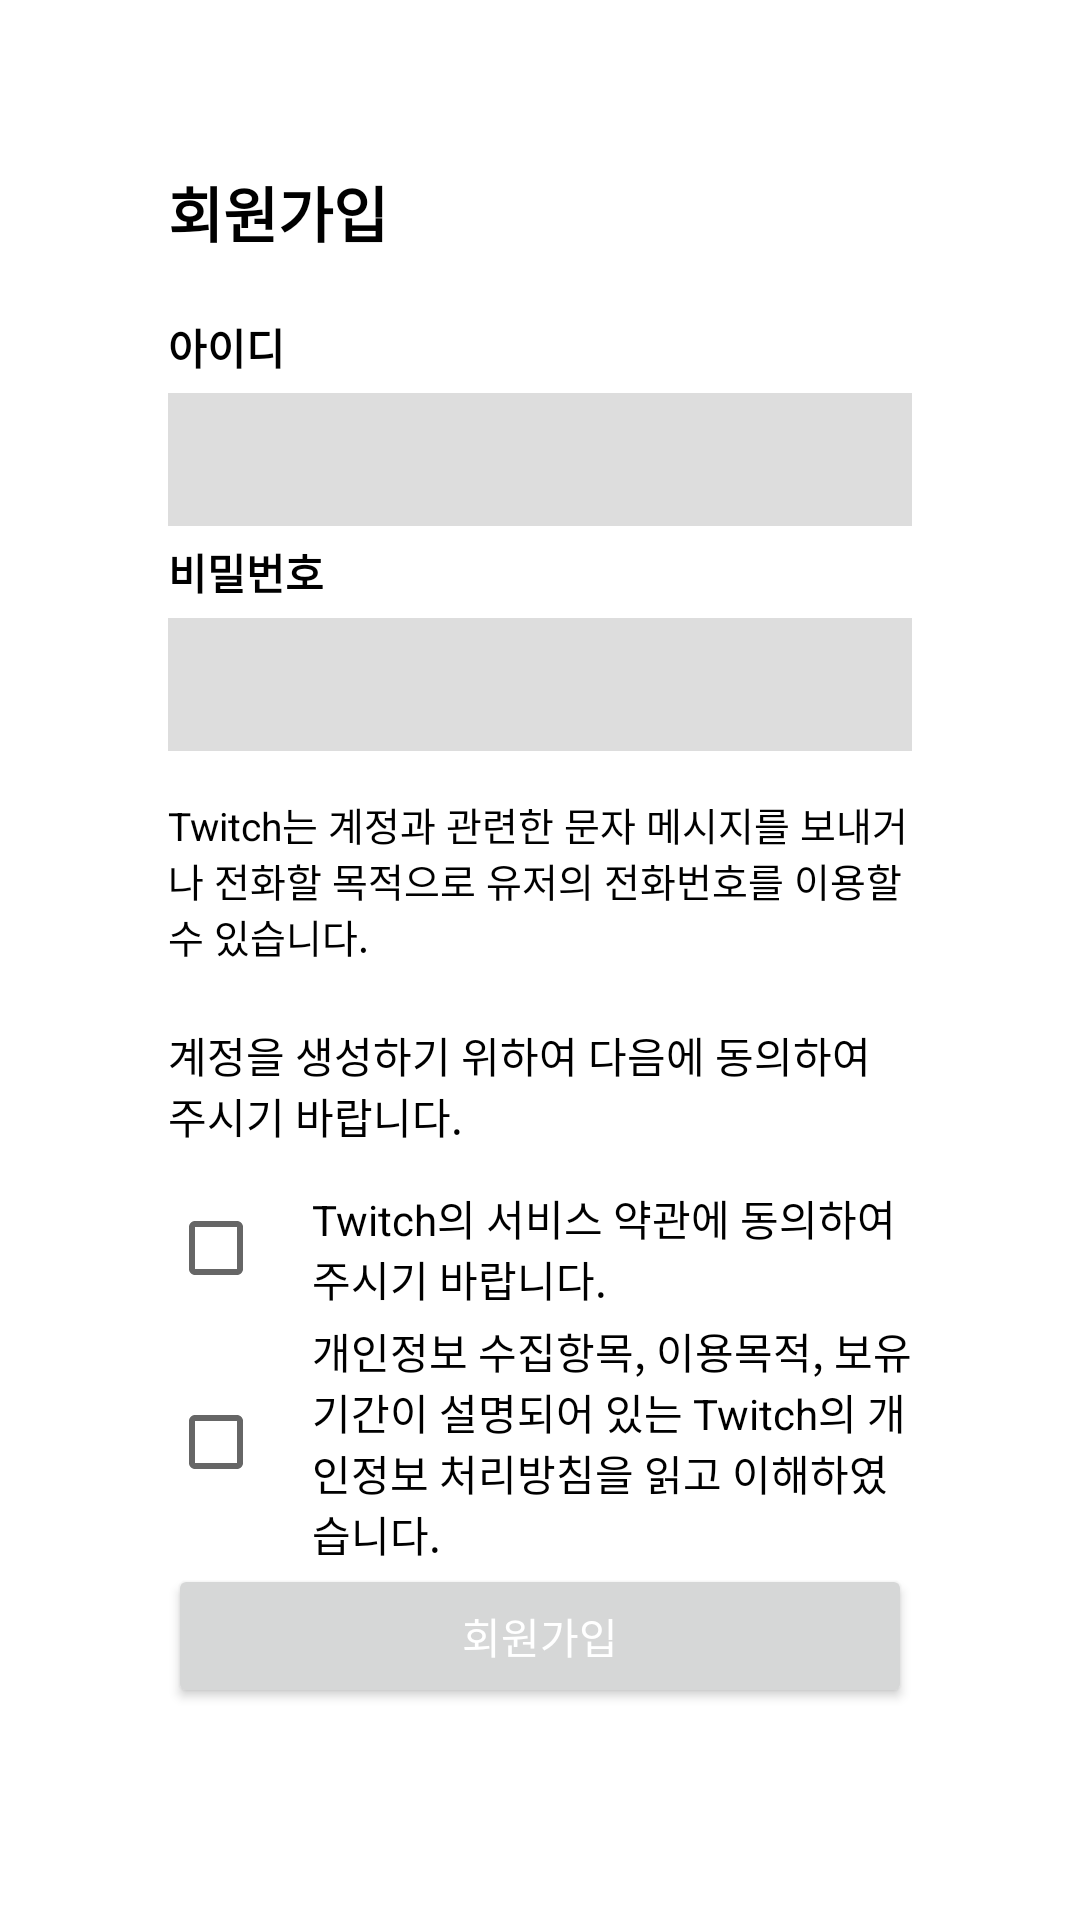

Android layout source for this screen:
<!-- AndroidManifest.xml: application theme Theme.And00_TwitchClone -->
<!-- res/layout/activity_register.xml -->
<?xml version="1.0" encoding="utf-8"?>
<LinearLayout xmlns:android="http://schemas.android.com/apk/res/android"
    xmlns:tools="http://schemas.android.com/tools"
    android:layout_width="match_parent"
    android:layout_height="match_parent"
    android:orientation="vertical"
    android:padding="56dp"
    tools:context=".RegisterActivity">

    <TextView
        android:layout_width="wrap_content"
        android:layout_height="wrap_content"
        android:layout_marginBottom="20dp"
        android:text="회원가입"
        android:textColor="@color/black"
        android:textSize="20dp"
        android:textStyle="bold" />

    <TextView
        android:layout_width="wrap_content"
        android:layout_height="wrap_content"
        android:text="아이디"
        android:textColor="@color/black"
        android:textStyle="bold" />

    <EditText
        android:id="@+id/edtRegisterId"
        android:layout_width="match_parent"
        android:layout_height="wrap_content"
        android:layout_marginVertical="5dp"
        android:background="#dddddd"
        android:padding="10dp" />

    <TextView
        android:layout_width="wrap_content"
        android:layout_height="wrap_content"
        android:text="비밀번호"
        android:textColor="@color/black"
        android:textStyle="bold" />

    <EditText
        android:id="@+id/edtRegisterPw"
        android:layout_width="match_parent"
        android:layout_height="wrap_content"
        android:layout_marginVertical="5dp"
        android:background="#dddddd"
        android:ems="10"
        android:inputType="textPassword"
        android:padding="10dp" />

    <TextView
        android:layout_width="wrap_content"
        android:layout_height="wrap_content"
        android:layout_marginVertical="10dp"
        android:text="Twitch는 계정과 관련한 문자 메시지를 보내거나 전화할 목적으로 유저의 전화번호를 이용할 수 있습니다."
        android:textColor="@color/black"
        android:textSize="13dp" />

    <TextView
        android:layout_width="wrap_content"
        android:layout_height="wrap_content"
        android:layout_marginVertical="10dp"
        android:text="계정을 생성하기 위하여 다음에 동의하여 주시기 바랍니다."
        android:textColor="@color/black" />

    <LinearLayout
        android:layout_width="match_parent"
        android:layout_height="wrap_content"
        android:gravity="center">

        <CheckBox
            android:id="@+id/checkRegister1"
            android:layout_width="wrap_content"
            android:layout_height="wrap_content" />

        <TextView
            android:layout_width="0dp"
            android:layout_height="wrap_content"
            android:layout_weight="1"
            android:text="Twitch의 서비스 약관에 동의하여 주시기 바랍니다."
            android:textColor="@color/black" />

    </LinearLayout>

    <LinearLayout
        android:layout_width="match_parent"
        android:layout_height="wrap_content"
        android:gravity="center">

        <CheckBox
            android:id="@+id/checkRegister2"
            android:layout_width="wrap_content"
            android:layout_height="wrap_content" />

        <TextView
            android:layout_width="0dp"
            android:layout_height="wrap_content"
            android:layout_weight="1"
            android:text="개인정보 수집항목, 이용목적, 보유기간이 설명되어 있는 Twitch의 개인정보 처리방침을 읽고 이해하였습니다."
            android:textColor="@color/black" />

    </LinearLayout>

    <Button
        android:id="@+id/btnRegisterSubmit"
        android:layout_width="match_parent"
        android:layout_height="wrap_content"
        android:text="회원가입" />

    <View
        android:layout_width="0dp"
        android:layout_height="0dp"
        android:layout_weight="1"/>
    <LinearLayout
        android:layout_width="match_parent"
        android:layout_height="wrap_content"
        android:orientation="vertical"
        android:gravity="bottom">

        <TextView
            android:textColor="#000"
            android:layout_width="wrap_content"
            android:layout_height="wrap_content"
            android:layout_marginTop="20dp"
            android:layout_marginBottom="10dp"
            android:text="상호명: Twitch Interactive, Inc. | 대표자: Emmett Shear, CEO | 주소: 350 Bush St, Suite 200, San Francisco, California, 94104, USA | 전화번호: 070-8984-5697 | 호스팅 서비스 제공자: Amazon Web Services, Inc."
            android:textSize="13dp" />

        <TextView
            android:textColor="#000"
            android:layout_width="wrap_content"
            android:layout_height="wrap_content"
            android:text="지원팀에 문의하기 | 판매약관 | 사업자 정보"
            android:textSize="13dp" />
    </LinearLayout>

</LinearLayout>
<!-- resources referenced by this layout -->
<resources>
  <color name="black">#FF000000</color>
  <style name="Theme.And00_TwitchClone" parent="Theme.MaterialComponents.Light.NoActionBar">
          
          <item name="colorPrimary">@color/main</item>
          <item name="colorPrimaryVariant">@color/purple_700</item>
          <item name="colorOnPrimary">@color/white</item>
          
          <item name="colorSecondary">@color/teal_200</item>
          <item name="colorSecondaryVariant">@color/teal_700</item>
          <item name="colorOnSecondary">@color/black</item>
          
          <item name="android:statusBarColor">@color/black</item>
          
          <item name="android:textColor">#FFFFFF</item>
      </style>
  <color name="main">#9146ff</color>
  <color name="purple_700">#FF3700B3</color>
  <color name="white">#FFFFFFFF</color>
  <color name="teal_200">#FF03DAC5</color>
  <color name="teal_700">#FF018786</color>
</resources>
